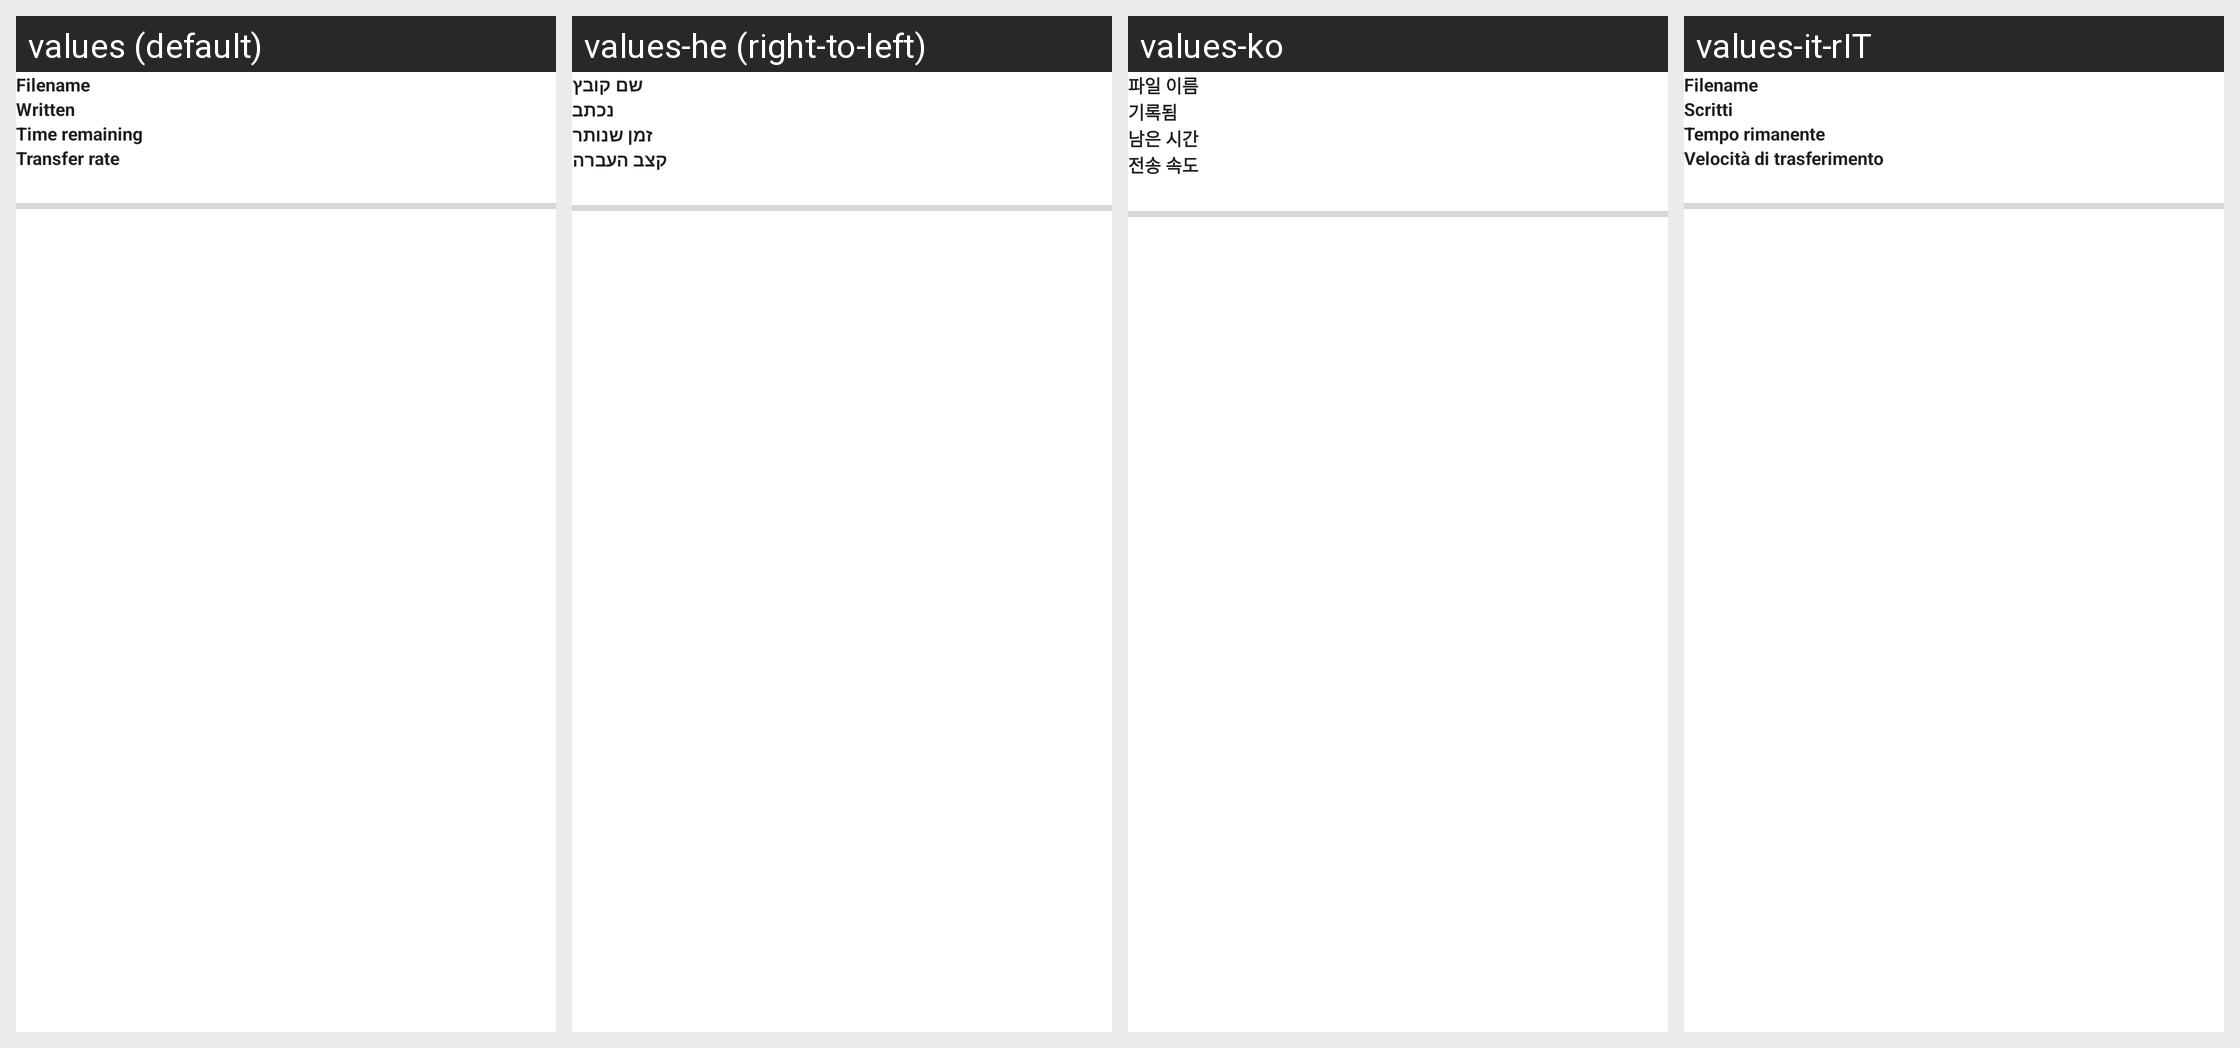

The Android screen above is rendered under several locales of the same app. Produce the string resources it draws, with the default and per-locale values.
Android screen res/layout/notification_service_big.xml rendered under 4 locales, left to right: values (default), values-he (right-to-left), values-ko, values-it-rIT. Device: Nexus 5 (rendered at 1080×1920; each locale shown at half size, 540×960, under a caption strip naming it); theme Theme.MaterialComponents.DayNight.NoActionBar.
Other locales in the repository, not shown: values-af, values-am, values-ar, values-as-rIN, values-ast, values-ast-rES, values-az-rAZ, values-be-rBY, values-bg, values-bn, values-bn-rBD, values-bqi-rIR, values-bqi-rLU, values-ca, values-cs, values-cs-rCZ, values-da, values-de, values-el, values-en-rAU, values-en-rGB, values-en-rIN, values-en-rPT, values-eo, values-es, values-es-rCO, values-es-rES, values-es-rMX, values-es-rUS, values-es-rVE, values-et-rEE, values-eu, values-eu-rES, values-fa, values-fi, values-fr, values-fr-rCA, values-gl-rES, values-gu-rIN, values-hi, values-hi-rIN, values-hr, values-hu, values-hu-rHU, values-hy-rAM, values-id, values-in, values-is, values-is-rIS, values-it, values-iw, values-ja, values-ka-rGE, values-kk-rKZ, values-km-rKH, values-kn-rIN, values-ko-rKR, values-ku, values-ky-rKG, values-lb, values-lo-rLA, values-lt, values-lv, values-mk-rMK, values-ml, values-ml-rIN, values-mn-rMN, values-mr-rIN, values-ms-rMY, values-my, values-my-rMM, values-nb, values-ne-rNP, values-nl, values-or-rIN, values-pa-rIN, values-pl, values-pt-rBR, values-pt-rPT, values-ro, values-ru, values-si-rLK, values-sk, values-sl, values-sq-rAL, values-sr, values-sv, values-sv-rSE, values-sw, values-ta, values-ta-rIN, values-te-rIN, values-th, values-tl, values-tr, values-tr-rTR, values-ug, values-uk, values-ur, values-ur-rPK, values-uz-rUZ, values-vi, values-zh, values-zh-rCN, values-zh-rHK, values-zh-rHN, values-zh-rTW, values-zu.
Strings drawn on this screen, with the default value and each locale's value (text and hints the layout hard-codes, and strings that could not be matched under every locale, appear in the picture but are not listed):

filename
  values: Filename
  values-he: שם קובץ
  values-ko: 파일 이름
  values-it-rIT: Filename

written
  values: Written
  values-he: נכתב
  values-ko: 기록됨
  values-it-rIT: Scritti

time_remaining
  values: Time remaining
  values-he: זמן שנותר
  values-ko: 남은 시간
  values-it-rIT: Tempo rimanente

transfer_rate
  values: Transfer rate
  values-he: קצב העברה
  values-ko: 전송 속도
  values-it-rIT: Velocità di trasferimento
